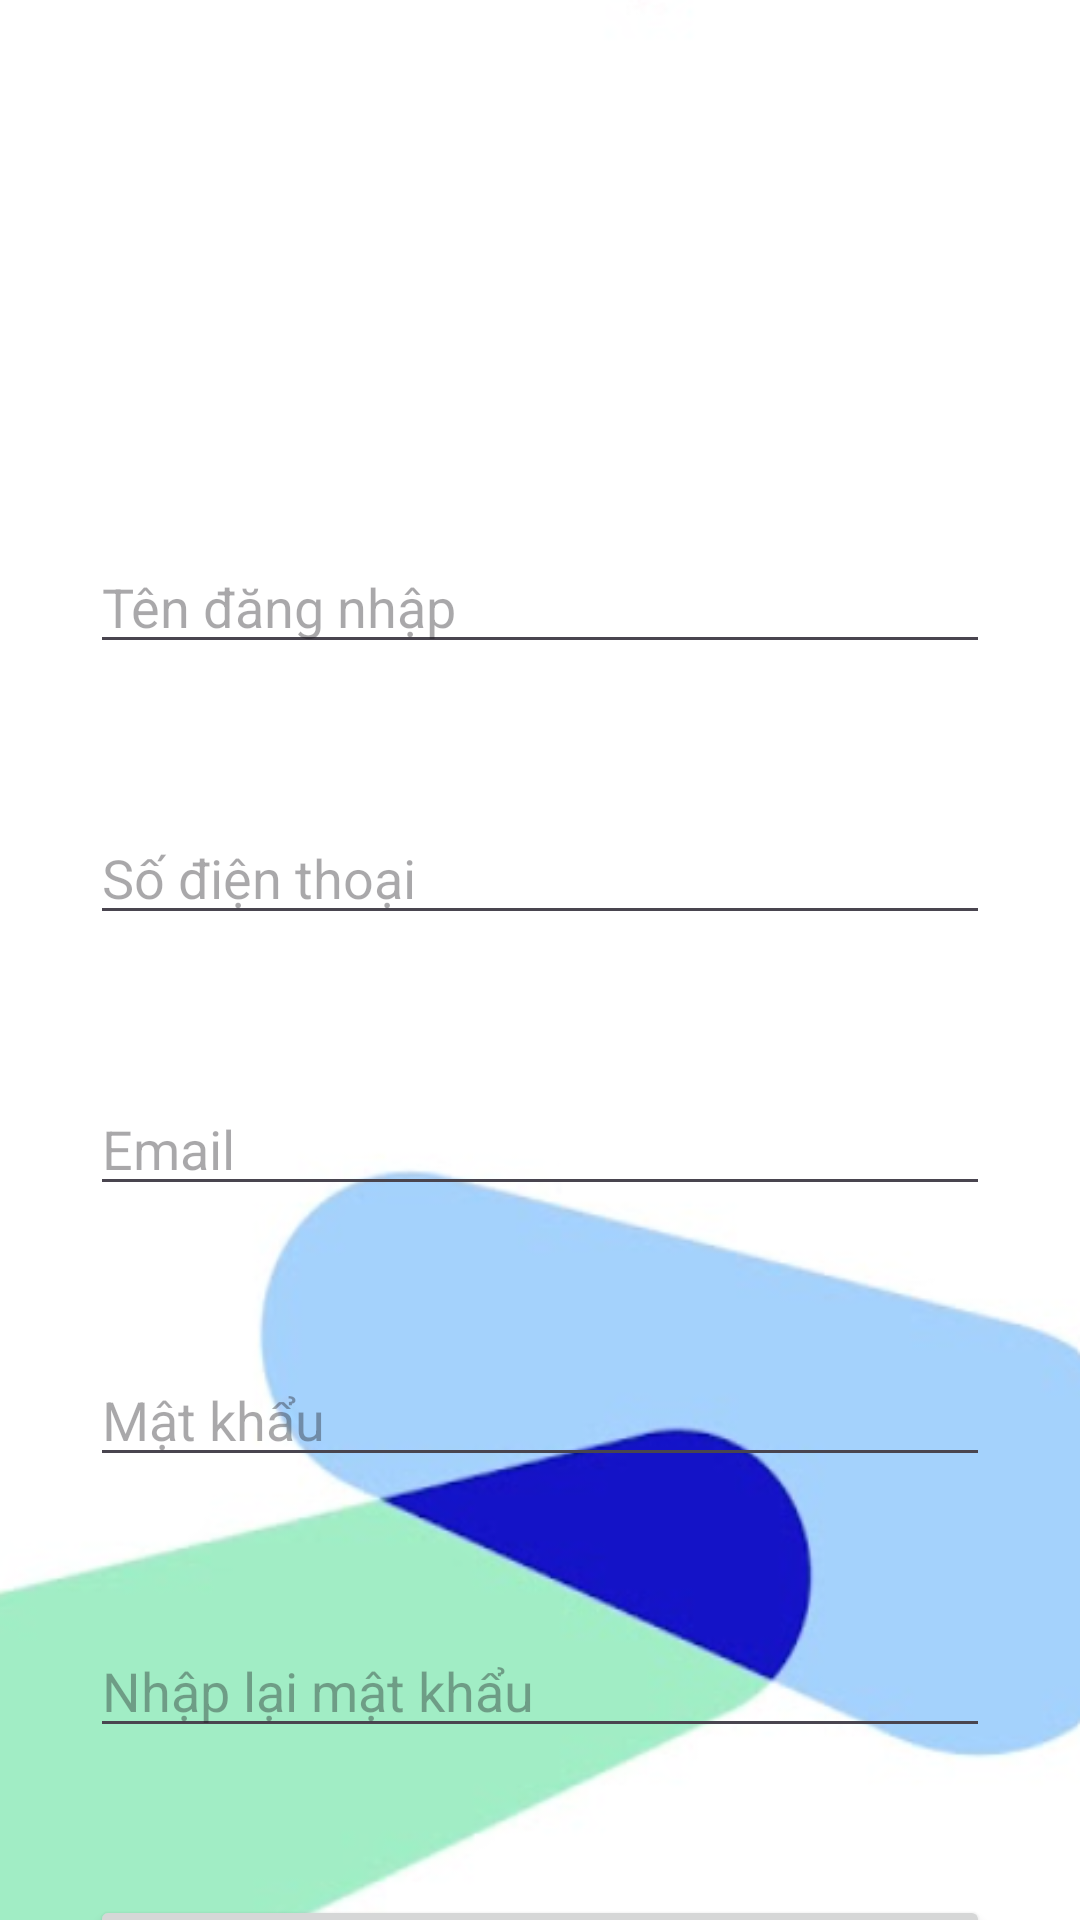

Produce the Android XML layout that renders to this screen, including the resource entries it uses.
<!-- AndroidManifest.xml: application theme Theme.Api_online_log -->
<!-- res/layout/activity_register.xml -->
<?xml version="1.0" encoding="utf-8"?>
<androidx.constraintlayout.widget.ConstraintLayout xmlns:android="http://schemas.android.com/apk/res/android"
    xmlns:app="http://schemas.android.com/apk/res-auto"
    xmlns:tools="http://schemas.android.com/tools"
    android:layout_width="match_parent"
    android:layout_height="match_parent"
    tools:context=".LoginRegisActivity.LoginActivity"
    android:background="@drawable/background">
    <ImageView
        android:id="@+id/logo_img"
        android:layout_width="412dp"
        android:layout_height="146dp"
        android:layout_marginTop="4dp"
        android:src="@drawable/logo"
        app:layout_constraintEnd_toEndOf="parent"
        app:layout_constraintStart_toStartOf="parent"
        app:layout_constraintTop_toTopOf="parent"
        tools:ignore="MissingConstraints" />

    <EditText
        android:id="@+id/Username_box_register"
        android:layout_width="match_parent"
        android:layout_height="wrap_content"
        android:layout_margin="30dp"
        android:hint="Tên đăng nhập"
        app:layout_constraintEnd_toEndOf="parent"
        app:layout_constraintStart_toStartOf="parent"
        app:layout_constraintTop_toBottomOf="@+id/logo_img" />
    <TextView
        android:layout_width="match_parent"
        android:layout_height="wrap_content"
        app:layout_constraintTop_toBottomOf="@id/Username_box_register"
        android:layout_marginStart="30dp"
        android:layout_marginEnd="30dp"
        android:id="@+id/nameMessage"
        android:textColor="#FF0000"/>
    <EditText
        android:id="@+id/mobile_box_resgister"
        android:layout_width="match_parent"
        android:layout_height="wrap_content"
        android:layout_margin="30dp"
        app:layout_constraintEnd_toEndOf="parent"
        app:layout_constraintStart_toStartOf="parent"
        app:layout_constraintTop_toBottomOf="@+id/nameMessage"
        android:hint="Số điện thoại"
        tools:ignore="MissingConstraints" />
    <TextView
        android:layout_width="match_parent"
        android:layout_height="wrap_content"
        app:layout_constraintTop_toBottomOf="@id/mobile_box_resgister"
        android:layout_marginStart="30dp"
        android:layout_marginEnd="30dp"
        android:id="@+id/mobileMessage"
        android:textColor="#FF0000"/>
    <EditText
        android:id="@+id/email_box_resgister"
        android:layout_width="match_parent"
        android:layout_height="wrap_content"
        android:layout_margin="30dp"
        app:layout_constraintEnd_toEndOf="parent"
        app:layout_constraintStart_toStartOf="parent"
        app:layout_constraintTop_toBottomOf="@+id/mobileMessage"
        android:hint="Email"
        tools:ignore="MissingConstraints" />
    <TextView
        android:layout_width="match_parent"
        android:layout_height="wrap_content"
        app:layout_constraintTop_toBottomOf="@id/email_box_resgister"
        android:layout_marginStart="30dp"
        android:layout_marginEnd="30dp"
        android:id="@+id/emailMessage"
        android:textColor="#FF0000"/>

    <EditText
        android:id="@+id/Password_box_resgister"
        android:layout_width="match_parent"
        android:layout_height="wrap_content"
        android:layout_margin="30dp"
        app:layout_constraintEnd_toEndOf="parent"
        app:layout_constraintStart_toStartOf="parent"
        app:layout_constraintTop_toBottomOf="@+id/emailMessage"
        android:inputType="textPassword"
        android:hint="Mật khẩu"
        tools:ignore="MissingConstraints" />
    <TextView
        android:layout_width="match_parent"
        android:layout_height="wrap_content"
        app:layout_constraintTop_toBottomOf="@id/Password_box_resgister"
        android:layout_marginStart="30dp"
        android:layout_marginEnd="30dp"
        android:id="@+id/passwordMessage"
        android:textColor="#FF0000"/>
    <EditText
        android:id="@+id/Password_box_resgister_confirm"
        android:layout_width="match_parent"
        android:layout_height="wrap_content"
        android:layout_margin="30dp"
        app:layout_constraintEnd_toEndOf="parent"
        app:layout_constraintStart_toStartOf="parent"
        app:layout_constraintTop_toBottomOf="@+id/passwordMessage"
        android:inputType="textPassword"
        android:hint="Nhập lại mật khẩu"
        tools:ignore="MissingConstraints" />
    <TextView
        android:layout_width="match_parent"
        android:layout_height="wrap_content"
        app:layout_constraintTop_toBottomOf="@id/Password_box_resgister_confirm"
        android:layout_marginStart="30dp"
        android:layout_marginEnd="30dp"
        android:id="@+id/passwordConfirmMessage"
        android:textColor="#FF0000"/>

    <Button
        android:id="@+id/registerButton"
        android:layout_margin="30dp"
        android:layout_width="match_parent"
        android:layout_height="wrap_content"
        app:layout_constraintTop_toBottomOf="@+id/passwordConfirmMessage"
        android:textSize="20dp"
        android:text="Đăng ký"
        />



</androidx.constraintlayout.widget.ConstraintLayout>
<!-- resources referenced by this layout -->
<resources>
  <!-- drawable background: png bitmap (drawable, 56928 bytes) -->
  <style name="Theme.Api_online_log" parent="Base.Theme.Api_online_log" />
  <style name="Base.Theme.Api_online_log" parent="Theme.Material3.DayNight.NoActionBar">
          
          
      </style>
</resources>
